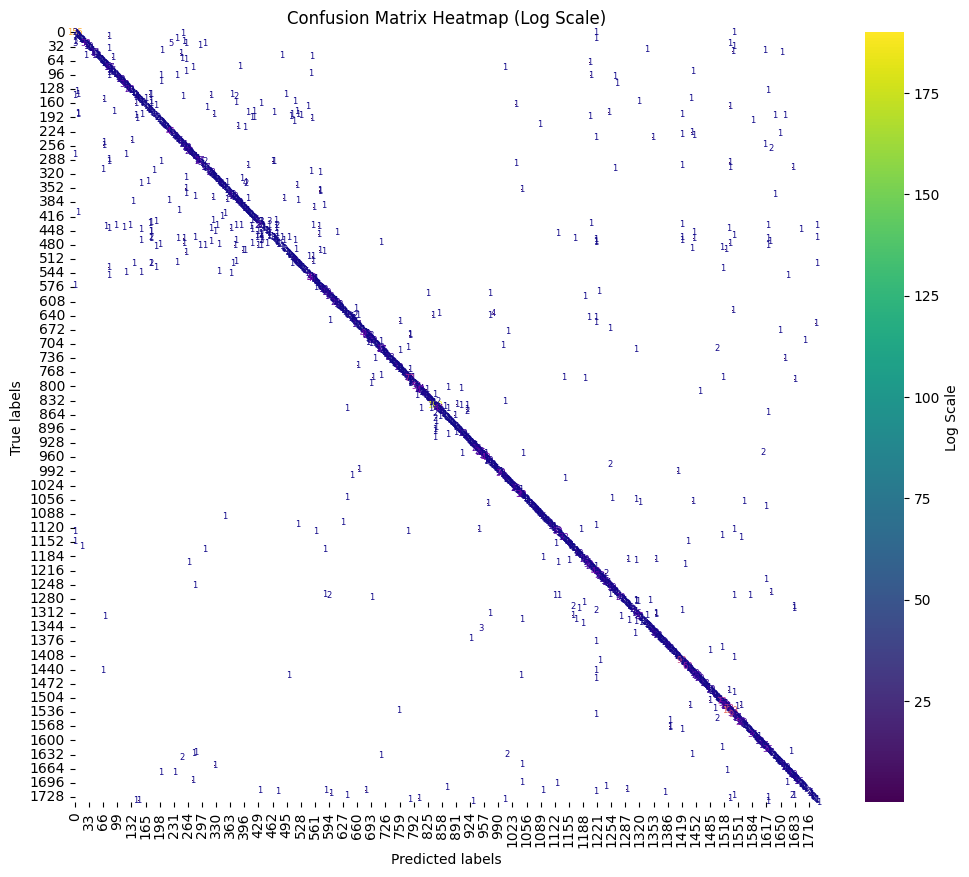

The table this chart was drawn from, first rows:
0, 0, 155
0, 1218, 1
0, 1541, 1
1, 1, 2
2, 253, 1
3, 3, 1
4, 4, 2
5, 5, 1
6, 6, 2
7, 7, 2
8, 8, 1
9, 9, 1
9, 78, 1
10, 0, 1
11, 11, 1
12, 12, 1
13, 237, 1
13, 1218, 1
14, 14, 1
15, 15, 2
16, 16, 2
17, 17, 1
18, 18, 2
19, 19, 1
20, 0, 1
20, 20, 4
21, 254, 1
22, 22, 1
23, 23, 1
24, 0, 3
24, 24, 38
24, 224, 5
24, 304, 1
24, 1531, 1
25, 258, 1
26, 26, 1
27, 27, 2
28, 28, 1
29, 292, 1
30, 30, 1
31, 31, 2
32, 32, 10
32, 1541, 1
33, 33, 1
34, 34, 1
35, 80, 1
36, 36, 1
37, 37, 1
38, 1338, 1
39, 39, 4
40, 203, 1
41, 41, 1
41, 1612, 1
42, 42, 1
43, 1538, 1
44, 44, 1
45, 45, 15
46, 1653, 1
47, 47, 11
48, 247, 1
49, 49, 1
... 1,979 more rows
